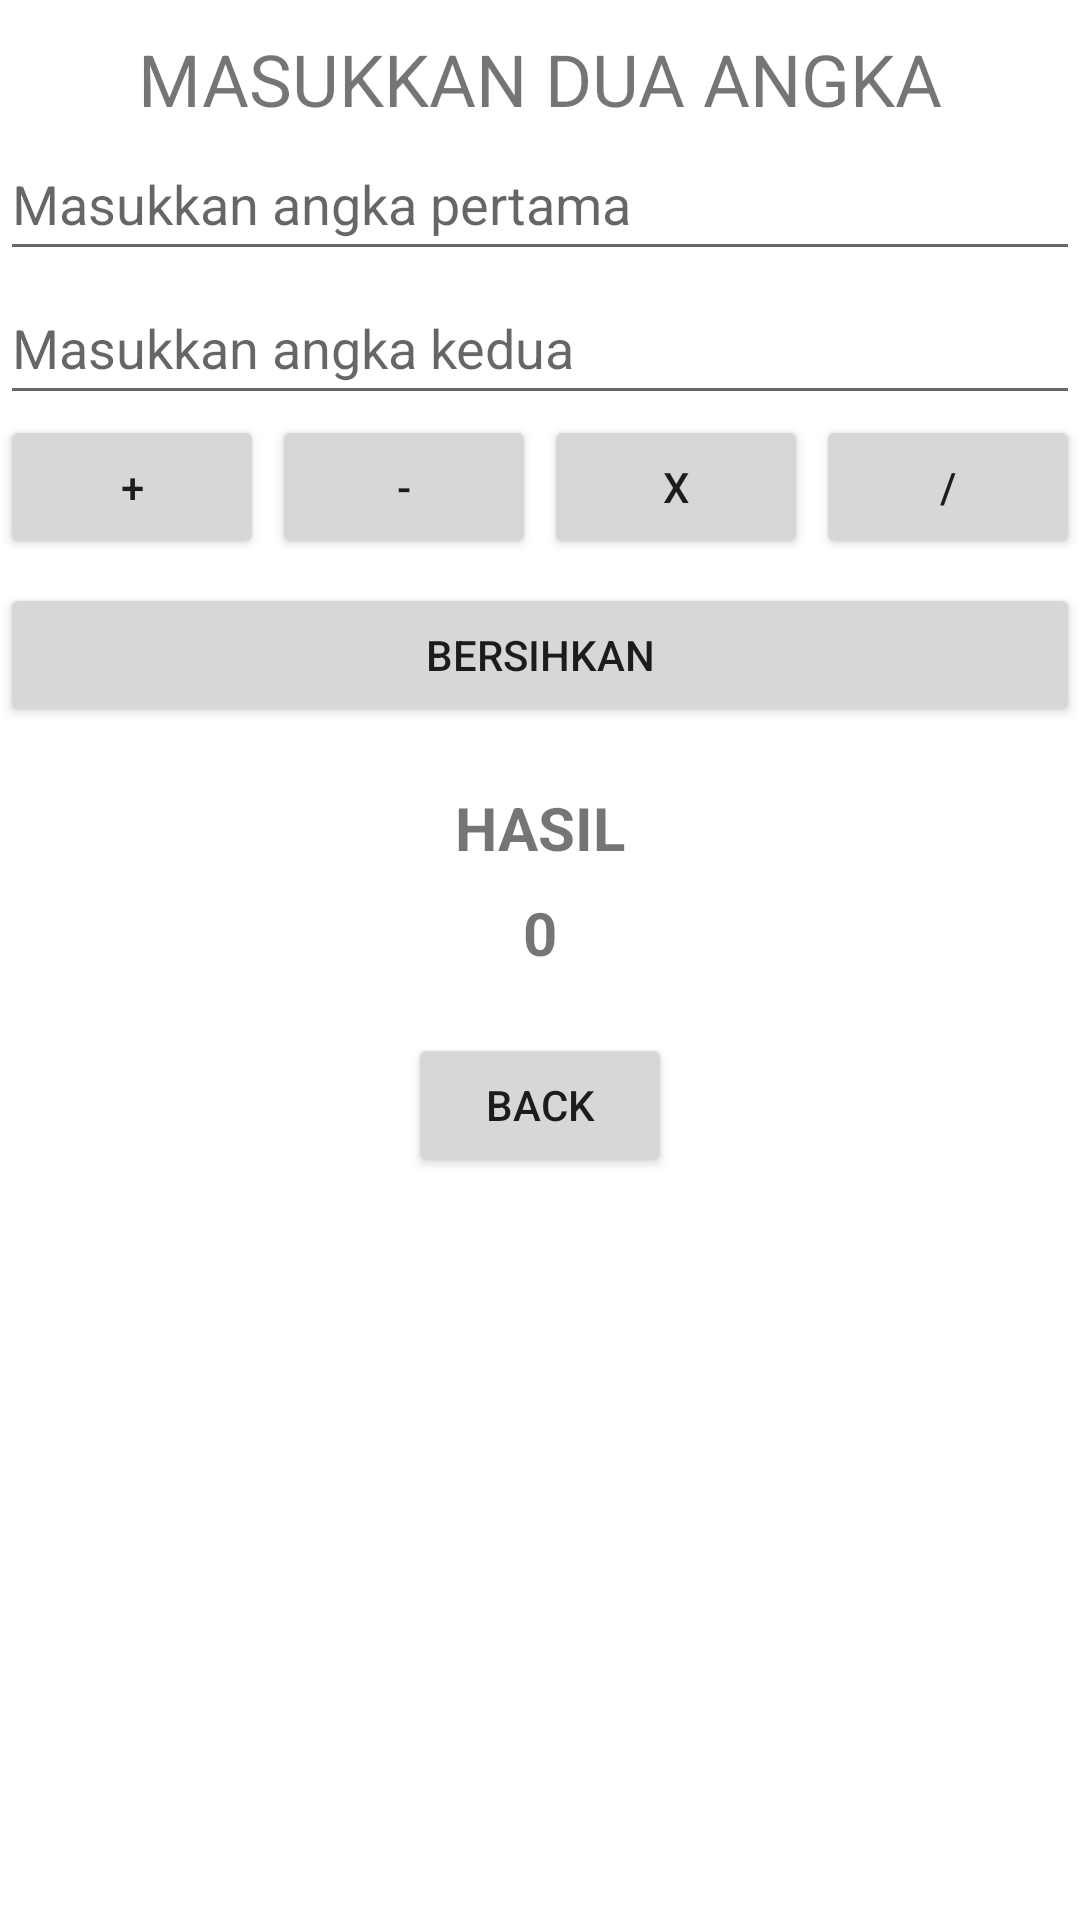

Reconstruct the res/layout file that produces this screen, plus the resources it refers to.
<!-- AndroidManifest.xml: application theme Theme.DTS_Latihan -->
<!-- res/layout/activity_kalkulator.xml -->
<?xml version="1.0" encoding="utf-8"?>
<androidx.constraintlayout.widget.ConstraintLayout xmlns:android="http://schemas.android.com/apk/res/android"
    xmlns:app="http://schemas.android.com/apk/res-auto"
    xmlns:tools="http://schemas.android.com/tools"
    android:id="@+id/main"
    android:layout_width="match_parent"
    android:layout_height="match_parent"
    android:layout_marginHorizontal="10sp"
    tools:context=".ui.kalkulator.KalkulatorActivity">

    <TextView
        android:id="@+id/tv_kalkulator"
        android:layout_width="wrap_content"
        android:layout_height="wrap_content"
        android:text="@string/masukkan_dua_angka"
        android:textSize="24sp"
        style="bold"
        app:layout_constraintStart_toStartOf="parent"
        app:layout_constraintEnd_toEndOf="parent"
        app:layout_constraintTop_toTopOf="parent"
        android:layout_marginTop="10sp"/>

    <EditText
        android:id="@+id/et_angka_pertama"
        android:layout_width="match_parent"
        android:layout_height="wrap_content"
        android:hint="Masukkan angka pertama"
        android:minHeight="48dp"
        android:inputType="number"
        app:layout_constraintEnd_toEndOf="parent"
        app:layout_constraintStart_toStartOf="parent"
        app:layout_constraintTop_toBottomOf="@id/tv_kalkulator" />

    <EditText
        android:id="@+id/et_angka_kedua"
        android:layout_width="match_parent"
        android:layout_height="wrap_content"
        android:hint="Masukkan angka kedua"
        android:minHeight="48dp"
        android:inputType="number"
        app:layout_constraintEnd_toEndOf="parent"
        app:layout_constraintStart_toStartOf="parent"
        app:layout_constraintTop_toBottomOf="@id/et_angka_pertama" />

    <Button
        android:id="@+id/btn_tambah"
        android:layout_width="wrap_content"
        android:layout_height="wrap_content"
        android:text="+"
        app:layout_constraintStart_toStartOf="parent"
        app:layout_constraintTop_toBottomOf="@id/et_angka_kedua"/>

    <Button
        android:id="@+id/btn_kurang"
        android:layout_width="wrap_content"
        android:layout_height="wrap_content"
        android:text="-"
        app:layout_constraintStart_toEndOf="@id/btn_tambah"
        app:layout_constraintEnd_toStartOf="@id/btn_kali"
        app:layout_constraintTop_toBottomOf="@id/et_angka_kedua" />

    <Button
        android:id="@+id/btn_kali"
        android:layout_width="wrap_content"
        android:layout_height="wrap_content"
        android:text="x"
        app:layout_constraintEnd_toStartOf="@id/btn_bagi"
        app:layout_constraintStart_toEndOf="@id/btn_kurang"
        app:layout_constraintTop_toBottomOf="@id/et_angka_kedua"/>

    <Button
        android:id="@+id/btn_bagi"
        android:layout_width="wrap_content"
        android:layout_height="wrap_content"
        android:text="/"
        app:layout_constraintEnd_toEndOf="parent"
        app:layout_constraintTop_toBottomOf="@id/et_angka_kedua"
        android:layout_marginStart="8sp"/>

    <Button
        android:id="@+id/btn_bersihkan"
        android:layout_width="match_parent"
        android:layout_height="wrap_content"
        android:text="BERSIHKAN"
        app:layout_constraintTop_toBottomOf="@id/btn_tambah"
        app:layout_constraintStart_toStartOf="parent"
        app:layout_constraintEnd_toEndOf="parent"
        android:layout_marginTop="8sp"
        />

    <TextView
        android:id="@+id/tv_hasil"
        android:layout_width="wrap_content"
        android:layout_height="wrap_content"
        android:text="HASIL"
        android:textStyle="bold"
        android:textSize="20sp"
        app:layout_constraintTop_toBottomOf="@id/btn_bersihkan"
        app:layout_constraintStart_toStartOf="parent"
        app:layout_constraintEnd_toEndOf="parent"
        android:layout_marginTop="20sp"/>

    <TextView
        android:id="@+id/tv_hasil_angka"
        android:layout_width="wrap_content"
        android:layout_height="wrap_content"
        android:text="0"
        android:textStyle="bold"
        android:textSize="20sp"
        app:layout_constraintTop_toBottomOf="@id/tv_hasil"
        app:layout_constraintStart_toStartOf="parent"
        app:layout_constraintEnd_toEndOf="parent"
        android:layout_marginTop="8sp"/>

    <Button
        android:id="@+id/btn_back"
        android:layout_width="wrap_content"
        android:layout_height="wrap_content"
        android:text="BACK"
        app:layout_constraintStart_toStartOf="parent"
        app:layout_constraintEnd_toEndOf="parent"
        app:layout_constraintTop_toBottomOf="@+id/tv_hasil_angka"
        android:layout_marginTop="20sp"/>

</androidx.constraintlayout.widget.ConstraintLayout>
<!-- resources referenced by this layout -->
<resources>
  <string name="masukkan_dua_angka">MASUKKAN DUA ANGKA</string>
  <style name="Theme.DTS_Latihan" parent="Base.Theme.DTS_Latihan" />
  <style name="Base.Theme.DTS_Latihan" parent="Theme.MaterialComponents.DayNight.DarkActionBar">
          
          
          <item name="colorPrimary">@color/purple_200</item>
      </style>
  <!-- not gathered from this repository: default colours our renderer supplied (Android Studio template values) -->
  <color name="purple_200">#FFBB86FC</color>
</resources>
